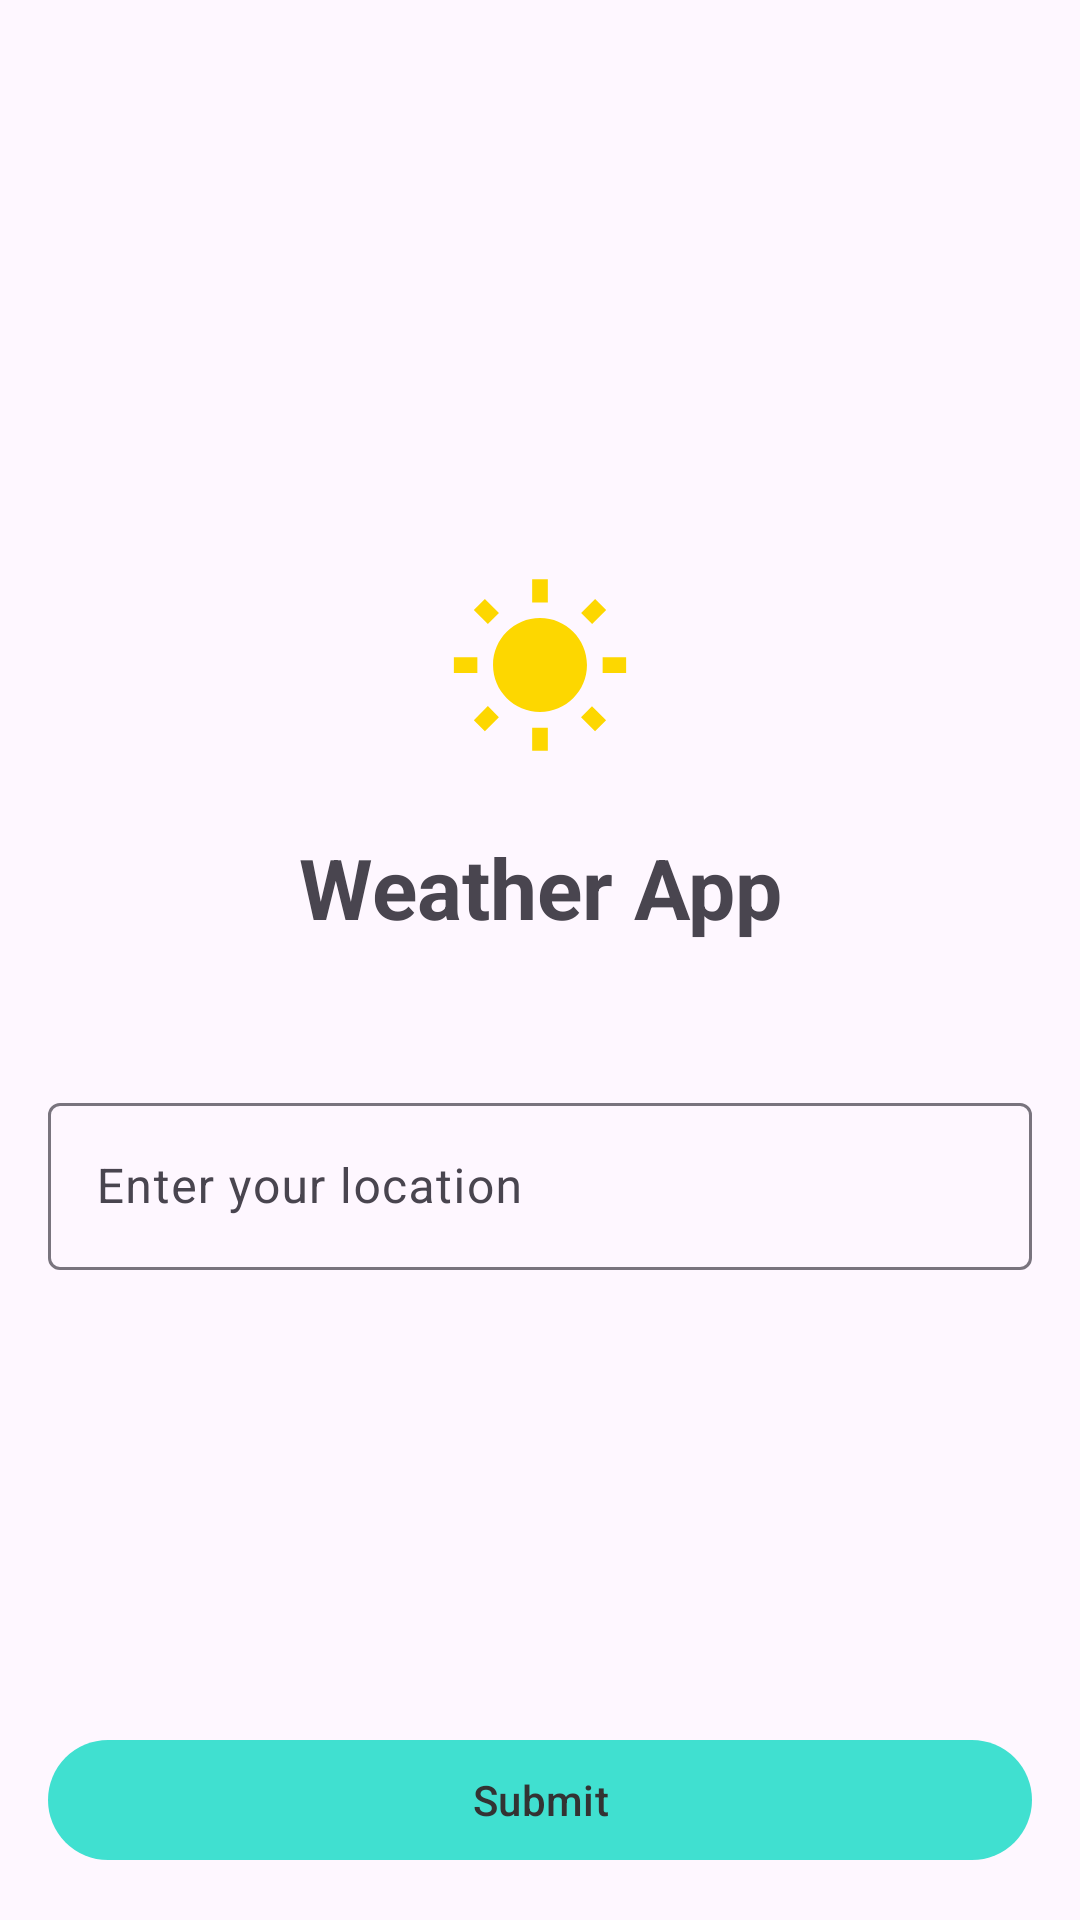

Reconstruct the res/layout file that produces this screen, plus the resources it refers to.
<!-- AndroidManifest.xml: application theme Theme.WeatherApp.NoActionBar -->
<!-- res/layout/activity_main.xml -->
<?xml version="1.0" encoding="utf-8"?>
<androidx.constraintlayout.widget.ConstraintLayout xmlns:android="http://schemas.android.com/apk/res/android"
                                                   android:layout_width="match_parent"
                                                   android:layout_height="match_parent"
                                                   xmlns:app="http://schemas.android.com/apk/res-auto"
        android:padding="16dp">

    <LinearLayout
            android:layout_width="match_parent"
            android:layout_height="wrap_content"
            app:layout_constraintTop_toTopOf="parent"
            app:layout_constraintBottom_toTopOf="@+id/btn_submit"
            android:orientation="vertical">

        <ImageView
                android:layout_width="match_parent"
                android:layout_height="wrap_content"
                android:src="@drawable/ic_launcher_foreground"
                android:contentDescription="launcher icon"/>

        <TextView
                android:layout_width="match_parent"
                android:layout_height="wrap_content"
                android:text="@string/app_name"
                android:layout_marginBottom="48dp"
                android:gravity="center"
                android:textStyle="bold"
                android:textSize="28sp"/>

        <com.google.android.material.textfield.TextInputLayout
                android:layout_width="match_parent"
                android:layout_height="wrap_content"
                android:hint="Enter your location"
                android:id="@+id/layout_input_location">

            <com.google.android.material.textfield.TextInputEditText
                    android:layout_width="match_parent"
                    android:layout_height="wrap_content"
                    android:inputType="textPostalAddress"
                    android:id="@+id/input_location"/>

        </com.google.android.material.textfield.TextInputLayout>

    </LinearLayout>

    <com.google.android.material.button.MaterialButton
            android:layout_width="match_parent"
            android:layout_height="wrap_content"
            android:text="Submit"
            android:id="@+id/btn_submit"
            app:layout_constraintBottom_toBottomOf="parent"/>

</androidx.constraintlayout.widget.ConstraintLayout>
<!-- resources referenced by this layout -->
<resources>
  <!-- drawable ic_launcher_foreground (drawable) -->
  <vector xmlns:android="http://schemas.android.com/apk/res/android"
      android:width="108dp"
      android:height="108dp"
      android:viewportWidth="24"
      android:viewportHeight="24"
      android:tint="#FDD700">
    <group android:scaleX="0.58"
        android:scaleY="0.58"
        android:translateX="5.04"
        android:translateY="5.04">
      <path
          android:fillColor="@android:color/white"
          android:pathData="M6.76,4.84l-1.8,-1.79 -1.41,1.41 1.79,1.79 1.42,-1.41zM4,10.5L1,10.5v2h3v-2zM13,0.55h-2L11,3.5h2L13,0.55zM20.45,4.46l-1.41,-1.41 -1.79,1.79 1.41,1.41 1.79,-1.79zM17.24,18.16l1.79,1.8 1.41,-1.41 -1.8,-1.79 -1.4,1.4zM20,10.5v2h3v-2h-3zM12,5.5c-3.31,0 -6,2.69 -6,6s2.69,6 6,6 6,-2.69 6,-6 -2.69,-6 -6,-6zM11,22.45h2L13,19.5h-2v2.95zM3.55,18.54l1.41,1.41 1.79,-1.8 -1.41,-1.41 -1.79,1.8z"/>
    </group>
  </vector>
  <string name="app_name">Weather App</string>
  <style name="Theme.WeatherApp.NoActionBar" parent="Theme.Material3.DayNight.NoActionBar">
          <item name="colorPrimary">@color/turqoise</item>
          <item name="colorPrimaryVariant">@color/dark_gray</item>
          <item name="colorOnPrimary">@color/dark_gray</item>
  
          <item name="colorSecondary">@color/teal_200</item>
          <item name="colorSecondaryVariant">@color/teal_700</item>
          <item name="colorOnSecondary">@color/black</item>
  
          <item name="android:statusBarColor">?attr/colorPrimaryVariant</item>
      </style>
  <color name="turqoise">#40E0D0</color>
  <color name="dark_gray">#333333</color>
  <color name="teal_200">#FF03DAC5</color>
  <color name="teal_700">#FF018786</color>
  <color name="black">#FF000000</color>
</resources>
